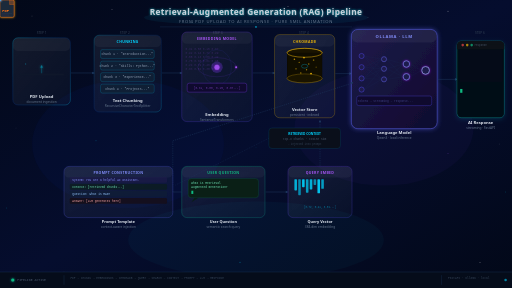
t = 0.00 s
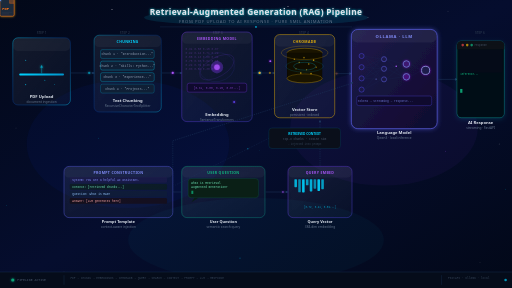
t = 1.67 s
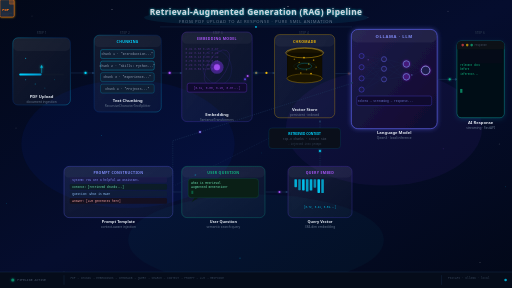
t = 3.33 s
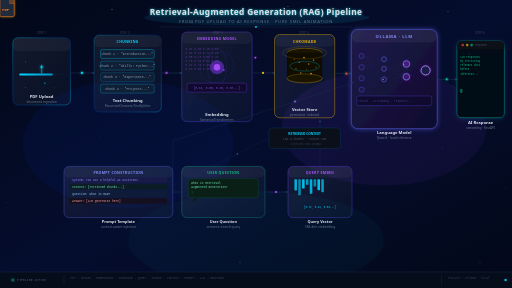
t = 5.00 s
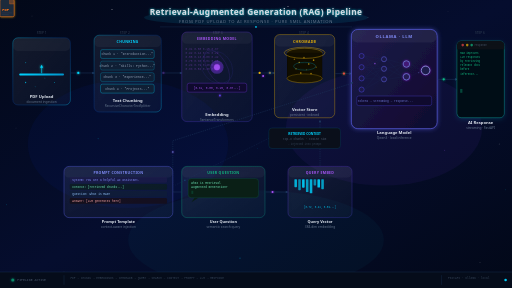
t = 6.67 s
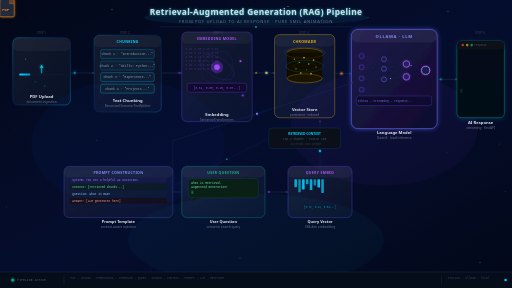
t = 8.33 s

The animated SVG that drew these frames (rendered in a browser with its animation timeline set to each time). Animation: 135 SMIL elements (animate=118,animateMotion=14,animateTransform=3); frames cover the first 8.33 s, repeats indefinitely.

<svg xmlns="http://www.w3.org/2000/svg" viewBox="0 0 1600 900" width="1600" height="900">
<defs>

  <!-- Background gradient -->
  <linearGradient id="bgGrad" x1="0%" y1="0%" x2="100%" y2="100%">
    <stop offset="0%" stop-color="#020818"/>
    <stop offset="50%" stop-color="#050d2e"/>
    <stop offset="100%" stop-color="#020818"/>
  </linearGradient>

  <!-- Card glass gradient -->
  <linearGradient id="glassGrad" x1="0%" y1="0%" x2="100%" y2="100%">
    <stop offset="0%" stop-color="#ffffff" stop-opacity="0.06"/>
    <stop offset="100%" stop-color="#ffffff" stop-opacity="0.02"/>
  </linearGradient>

  <!-- Teal glow gradient -->
  <linearGradient id="tealGrad" x1="0%" y1="0%" x2="100%" y2="0%">
    <stop offset="0%" stop-color="#00d4ff"/>
    <stop offset="100%" stop-color="#0094cc"/>
  </linearGradient>

  <!-- Purple gradient -->
  <linearGradient id="purpleGrad" x1="0%" y1="0%" x2="100%" y2="100%">
    <stop offset="0%" stop-color="#7c3aed"/>
    <stop offset="100%" stop-color="#4f46e5"/>
  </linearGradient>

  <!-- Green gradient -->
  <linearGradient id="greenGrad" x1="0%" y1="0%" x2="100%" y2="0%">
    <stop offset="0%" stop-color="#10b981"/>
    <stop offset="100%" stop-color="#059669"/>
  </linearGradient>

  <!-- Orange gradient -->
  <linearGradient id="orangeGrad" x1="0%" y1="0%" x2="100%" y2="100%">
    <stop offset="0%" stop-color="#f97316"/>
    <stop offset="100%" stop-color="#ea580c"/>
  </linearGradient>

  <!-- Arrow flow gradient -->
  <linearGradient id="arrowGrad" x1="0%" y1="0%" x2="100%" y2="0%">
    <stop offset="0%" stop-color="#00d4ff" stop-opacity="0"/>
    <stop offset="50%" stop-color="#00d4ff"/>
    <stop offset="100%" stop-color="#00d4ff" stop-opacity="0"/>
  </linearGradient>

  <!-- LLM gradient -->
  <linearGradient id="llmGrad" x1="0%" y1="0%" x2="100%" y2="100%">
    <stop offset="0%" stop-color="#1e1b4b"/>
    <stop offset="100%" stop-color="#0f0a2e"/>
  </linearGradient>

  <!-- Card border gradient -->
  <linearGradient id="borderTeal" x1="0%" y1="0%" x2="100%" y2="100%">
    <stop offset="0%" stop-color="#00d4ff" stop-opacity="0.8"/>
    <stop offset="50%" stop-color="#0066ff" stop-opacity="0.4"/>
    <stop offset="100%" stop-color="#00d4ff" stop-opacity="0.8"/>
  </linearGradient>

  <linearGradient id="borderPurple" x1="0%" y1="0%" x2="100%" y2="100%">
    <stop offset="0%" stop-color="#7c3aed" stop-opacity="0.8"/>
    <stop offset="100%" stop-color="#4f46e5" stop-opacity="0.8"/>
  </linearGradient>

  <linearGradient id="borderGreen" x1="0%" y1="0%" x2="100%" y2="100%">
    <stop offset="0%" stop-color="#10b981" stop-opacity="0.8"/>
    <stop offset="100%" stop-color="#0d9488" stop-opacity="0.8"/>
  </linearGradient>

  <!-- Glow filters -->
  <filter id="glowTeal" x="-50%" y="-50%" width="200%" height="200%">
    <feGaussianBlur in="SourceGraphic" stdDeviation="4" result="blur"/>
    <feColorMatrix in="blur" type="matrix" values="0 0 0 0 0  0 0.8 0.9 0 1  0.8 1 1 0 1  0 0 0 0.8 0" result="colored"/>
    <feMerge><feMergeNode in="colored"/><feMergeNode in="SourceGraphic"/></feMerge>
  </filter>

  <filter id="glowPurple" x="-50%" y="-50%" width="200%" height="200%">
    <feGaussianBlur in="SourceGraphic" stdDeviation="4" result="blur"/>
    <feColorMatrix in="blur" type="matrix" values="0.3 0 0 0 0.3  0 0 0 0 0  0.5 0 0 0 0.8  0 0 0 0.8 0" result="colored"/>
    <feMerge><feMergeNode in="colored"/><feMergeNode in="SourceGraphic"/></feMerge>
  </filter>

  <filter id="glowOrange" x="-50%" y="-50%" width="200%" height="200%">
    <feGaussianBlur in="SourceGraphic" stdDeviation="4" result="blur"/>
    <feColorMatrix in="blur" type="matrix" values="1 0 0 0 1  0.3 0 0 0 0.3  0 0 0 0 0  0 0 0 0.8 0" result="colored"/>
    <feMerge><feMergeNode in="colored"/><feMergeNode in="SourceGraphic"/></feMerge>
  </filter>

  <filter id="glowGreen" x="-50%" y="-50%" width="200%" height="200%">
    <feGaussianBlur in="SourceGraphic" stdDeviation="4" result="blur"/>
    <feColorMatrix in="blur" type="matrix" values="0 0 0 0 0  0.5 0 0 0 0.7  0.3 0 0 0 0.4  0 0 0 0.8 0" result="colored"/>
    <feMerge><feMergeNode in="colored"/><feMergeNode in="SourceGraphic"/></feMerge>
  </filter>

  <filter id="softBlur" x="-20%" y="-20%" width="140%" height="140%">
    <feGaussianBlur in="SourceGraphic" stdDeviation="2"/>
  </filter>

  <filter id="bigGlow" x="-100%" y="-100%" width="300%" height="300%">
    <feGaussianBlur in="SourceGraphic" stdDeviation="12" result="blur"/>
    <feMerge><feMergeNode in="blur"/><feMergeNode in="SourceGraphic"/></feMerge>
  </filter>

  <filter id="cardShadow" x="-10%" y="-10%" width="120%" height="120%">
    <feDropShadow dx="0" dy="4" stdDeviation="8" flood-color="#00d4ff" flood-opacity="0.15"/>
  </filter>

  <filter id="llmGlow" x="-30%" y="-30%" width="160%" height="160%">
    <feGaussianBlur in="SourceGraphic" stdDeviation="8" result="blur"/>
    <feColorMatrix in="blur" type="matrix" values="0.2 0 0 0 0.1  0 0 0.4 0 0.1  0.5 0 1 0 0.8  0 0 0 0.6 0" result="colored"/>
    <feMerge><feMergeNode in="colored"/><feMergeNode in="SourceGraphic"/></feMerge>
  </filter>

  <!-- Clip paths -->
  <clipPath id="cardClip1"><rect x="40" y="150" width="180" height="200" rx="16"/></clipPath>
  <clipPath id="cardClip2"><rect x="295" y="120" width="200" height="270" rx="16"/></clipPath>
  <clipPath id="cardClip3"><rect x="570" y="100" width="220" height="310" rx="16"/></clipPath>
  <clipPath id="dbClip"><rect x="860" y="110" width="180" height="290" rx="16"/></clipPath>
  <clipPath id="llmClip"><rect x="1100" y="90" width="260" height="340" rx="20"/></clipPath>
  <clipPath id="respClip"><rect x="1430" y="140" width="140" height="220" rx="16"/></clipPath>

  <!-- Particle paths for flow arrows -->
  <path id="flow1" d="M220 240 Q258 240 295 240" fill="none"/>
  <path id="flow2" d="M495 240 Q533 240 570 210" fill="none"/>
  <path id="flow3" d="M790 210 Q825 210 860 210" fill="none"/>
  <path id="flow4" d="M1040 220 Q1070 220 1100 230" fill="none"/>
  <path id="flow5" d="M1360 260 Q1395 260 1430 260" fill="none"/>
  <path id="flowQ" d="M870 700 Q870 640 800 600 Q740 560 710 520" fill="none"/>
  <path id="flowDB" d="M710 400 Q800 390 860 350" fill="none"/>

</defs>

<!-- ═══════════════════════════════════════════════════ -->
<!-- BACKGROUND -->
<!-- ═══════════════════════════════════════════════════ -->
<g id="background">
  <rect width="1600" height="900" fill="url(#bgGrad)"/>

  <!-- Ambient glow blobs -->
  <ellipse cx="400" cy="450" rx="300" ry="200" fill="#0044ff" fill-opacity="0.04">
    <animate attributeName="rx" values="300;340;300" dur="8s" repeatCount="indefinite"/>
    <animate attributeName="fill-opacity" values="0.04;0.07;0.04" dur="8s" repeatCount="indefinite"/>
  </ellipse>
  <ellipse cx="1200" cy="400" rx="280" ry="180" fill="#7c3aed" fill-opacity="0.04">
    <animate attributeName="rx" values="280;320;280" dur="10s" repeatCount="indefinite"/>
    <animate attributeName="fill-opacity" values="0.04;0.08;0.04" dur="10s" repeatCount="indefinite"/>
  </ellipse>
  <ellipse cx="800" cy="750" rx="400" ry="120" fill="#00d4ff" fill-opacity="0.03">
    <animate attributeName="ry" values="120;160;120" dur="12s" repeatCount="indefinite"/>
  </ellipse>

  <!-- Stars -->
  <g fill="#ffffff">
    <circle cx="100" cy="50"  r="1" fill-opacity="0.6"><animate attributeName="fill-opacity" values="0.6;0.1;0.6" dur="3s" repeatCount="indefinite"/></circle>
    <circle cx="350" cy="30"  r="1.5" fill-opacity="0.4"><animate attributeName="fill-opacity" values="0.4;0.9;0.4" dur="4s" repeatCount="indefinite"/></circle>
    <circle cx="600" cy="70"  r="1" fill-opacity="0.7"><animate attributeName="fill-opacity" values="0.7;0.2;0.7" dur="2.5s" repeatCount="indefinite"/></circle>
    <circle cx="900" cy="20"  r="1.5" fill-opacity="0.5"><animate attributeName="fill-opacity" values="0.5;1;0.5" dur="5s" repeatCount="indefinite"/></circle>
    <circle cx="1150" cy="55" r="1" fill-opacity="0.4"><animate attributeName="fill-opacity" values="0.4;0.8;0.4" dur="3.5s" repeatCount="indefinite"/></circle>
    <circle cx="1400" cy="35" r="1.5" fill-opacity="0.6"><animate attributeName="fill-opacity" values="0.6;0.1;0.6" dur="4.5s" repeatCount="indefinite"/></circle>
    <circle cx="200" cy="850" r="1" fill-opacity="0.3"><animate attributeName="fill-opacity" values="0.3;0.7;0.3" dur="6s" repeatCount="indefinite"/></circle>
    <circle cx="1500" cy="820" r="1.5" fill-opacity="0.5"><animate attributeName="fill-opacity" values="0.5;0.1;0.5" dur="4s" repeatCount="indefinite"/></circle>
    <circle cx="750" cy="880" r="1" fill-opacity="0.4"><animate attributeName="fill-opacity" values="0.4;0.8;0.4" dur="3s" repeatCount="indefinite"/></circle>
    <circle cx="50"  cy="400" r="1" fill-opacity="0.3"><animate attributeName="fill-opacity" values="0.3;0.6;0.3" dur="7s" repeatCount="indefinite"/></circle>
    <circle cx="1560" cy="450" r="1" fill-opacity="0.4"><animate attributeName="fill-opacity" values="0.4;0.8;0.4" dur="5s" repeatCount="indefinite"/></circle>
    <circle cx="480" cy="860" r="1" fill-opacity="0.5"><animate attributeName="fill-opacity" values="0.5;0.1;0.5" dur="4s" repeatCount="indefinite"/></circle>
  </g>

  <!-- Floating background particles -->
  <g fill="#00d4ff" fill-opacity="0.3">
    <circle cx="80" cy="200" r="2">
      <animate attributeName="cy" values="200;180;200" dur="6s" repeatCount="indefinite"/>
      <animate attributeName="fill-opacity" values="0.3;0.6;0.3" dur="6s" repeatCount="indefinite"/>
    </circle>
    <circle cx="1520" cy="300" r="2">
      <animate attributeName="cy" values="300;280;300" dur="7s" repeatCount="indefinite"/>
      <animate attributeName="fill-opacity" values="0.2;0.5;0.2" dur="7s" repeatCount="indefinite"/>
    </circle>
    <circle cx="750" cy="820" r="2">
      <animate attributeName="cy" values="820;800;820" dur="5s" repeatCount="indefinite"/>
    </circle>
    <circle cx="1580" cy="600" r="1.5">
      <animate attributeName="cy" values="600;580;600" dur="8s" repeatCount="indefinite"/>
    </circle>
    <circle cx="20"  cy="650" r="1.5">
      <animate attributeName="cy" values="650;630;650" dur="9s" repeatCount="indefinite"/>
    </circle>
  </g>
</g>

<!-- ═══════════════════════════════════════════════════ -->
<!-- TITLE -->
<!-- ═══════════════════════════════════════════════════ -->
<g id="title">
  <!-- Glow behind title -->
  <ellipse cx="800" cy="55" rx="350" ry="25" fill="#00d4ff" fill-opacity="0.06" filter="url(#softBlur)">
    <animate attributeName="fill-opacity" values="0.06;0.12;0.06" dur="4s" repeatCount="indefinite"/>
  </ellipse>

  <text x="800" y="48" text-anchor="middle"
        font-family="'Segoe UI',system-ui,sans-serif" font-size="26" font-weight="700"
        fill="#e2e8f0" letter-spacing="1" filter="url(#glowTeal)">
    Retrieval-Augmented Generation (RAG) Pipeline
    <animate attributeName="fill-opacity" values="0.85;1;0.85" dur="3s" repeatCount="indefinite"/>
  </text>
  <text x="800" y="72" text-anchor="middle"
        font-family="'Segoe UI',system-ui,sans-serif" font-size="13"
        fill="#64748b" letter-spacing="2">
    FROM PDF UPLOAD TO AI RESPONSE · PURE SMIL ANIMATION
  </text>

  <!-- Divider line -->
  <line x1="500" y1="84" x2="1100" y2="84" stroke="#1e3a5f" stroke-width="1"/>
  <circle cx="800" cy="84" r="3" fill="#00d4ff" fill-opacity="0.6">
    <animate attributeName="fill-opacity" values="0.6;1;0.6" dur="2s" repeatCount="indefinite"/>
  </circle>
</g>

<!-- ═══════════════════════════════════════════════════ -->
<!-- STEP LABELS (top row) -->
<!-- ═══════════════════════════════════════════════════ -->
<g id="step-labels" font-family="'Segoe UI',system-ui,sans-serif" font-size="10" fill="#334155" text-anchor="middle">
  <text x="130"  y="107">STEP 1</text>
  <text x="390"  y="107">STEP 2</text>
  <text x="680"  y="107">STEP 3</text>
  <text x="950"  y="107">STEP 4</text>
  <text x="1230" y="107">STEP 5</text>
  <text x="1500" y="107">STEP 6</text>
</g>

<!-- ═══════════════════════════════════════════════════ -->
<!-- STEP 1 — PDF UPLOAD -->
<!-- ═══════════════════════════════════════════════════ -->
<g id="pdf-upload">
  <!-- Card glass -->
  <rect x="40" y="118" width="180" height="210" rx="16" fill="url(#glassGrad)" filter="url(#cardShadow)"/>
  <rect x="40" y="118" width="180" height="210" rx="16" fill="none" stroke="url(#borderTeal)" stroke-width="1.5" stroke-opacity="0.6">
    <animate attributeName="stroke-opacity" values="0.6;1;0.6" dur="3s" repeatCount="indefinite"/>
  </rect>

  <!-- Card inner highlight -->
  <rect x="41" y="119" width="178" height="40" rx="14" fill="#ffffff" fill-opacity="0.04"/>

  <!-- PDF icon -->
  <g transform="translate(90,145)" filter="url(#glowOrange)">
    <!-- Paper -->
    <rect x="0" y="0" width="44" height="54" rx="4" fill="#1e293b" stroke="#f97316" stroke-width="1.5"/>
    <rect x="30" y="0" width="14" height="14" rx="0" fill="#f97316" fill-opacity="0.3"/>
    <line x1="30" y1="0" x2="30" y2="14" stroke="#f97316" stroke-width="1"/>
    <line x1="30" y1="14" x2="44" y2="14" stroke="#f97316" stroke-width="1"/>
    <!-- PDF text -->
    <text x="7" y="36" font-family="monospace" font-size="12" font-weight="700" fill="#f97316">PDF</text>
    <line x1="6" y1="42" x2="38" y2="42" stroke="#334155" stroke-width="1"/>
    <line x1="6" y1="47" x2="28" y2="47" stroke="#334155" stroke-width="1"/>
    <!-- Float animation -->
    <animateTransform attributeName="transform" type="translate" values="0,0; 0,-4; 0,0" dur="3s" repeatCount="indefinite"/>
  </g>

  <!-- Upload arrow -->
  <g transform="translate(130,210)" filter="url(#glowTeal)">
    <line x1="0" y1="20" x2="0" y2="-4" stroke="#00d4ff" stroke-width="2">
      <animate attributeName="stroke-opacity" values="0.3;1;0.3" dur="1.5s" repeatCount="indefinite"/>
    </line>
    <polygon points="-5,2 5,2 0,-8" fill="#00d4ff">
      <animate attributeName="fill-opacity" values="0.3;1;0.3" dur="1.5s" repeatCount="indefinite"/>
    </polygon>
  </g>

  <!-- Progress bar -->
  <rect x="60" y="230" width="140" height="6" rx="3" fill="#0f172a"/>
  <rect x="60" y="230" width="0" height="6" rx="3" fill="url(#tealGrad)">
    <animate attributeName="width" values="0;140;140;0" dur="4s" repeatCount="indefinite"/>
  </rect>

  <!-- Upload particles -->
  <circle cx="80"  cy="260" r="2" fill="#00d4ff" fill-opacity="0">
    <animate attributeName="cy" values="280;240" dur="1.2s" repeatCount="indefinite" begin="0s"/>
    <animate attributeName="fill-opacity" values="0;0.8;0" dur="1.2s" repeatCount="indefinite" begin="0s"/>
  </circle>
  <circle cx="110" cy="260" r="1.5" fill="#00d4ff" fill-opacity="0">
    <animate attributeName="cy" values="280;240" dur="1.2s" repeatCount="indefinite" begin="0.4s"/>
    <animate attributeName="fill-opacity" values="0;0.8;0" dur="1.2s" repeatCount="indefinite" begin="0.4s"/>
  </circle>
  <circle cx="140" cy="260" r="2" fill="#00d4ff" fill-opacity="0">
    <animate attributeName="cy" values="280;240" dur="1.2s" repeatCount="indefinite" begin="0.8s"/>
    <animate attributeName="fill-opacity" values="0;0.8;0" dur="1.2s" repeatCount="indefinite" begin="0.8s"/>
  </circle>
  <circle cx="170" cy="260" r="1.5" fill="#00d4ff" fill-opacity="0">
    <animate attributeName="cy" values="280;240" dur="1.2s" repeatCount="indefinite" begin="1.2s"/>
    <animate attributeName="fill-opacity" values="0;0.8;0" dur="1.2s" repeatCount="indefinite" begin="1.2s"/>
  </circle>

  <!-- Label -->
  <text x="130" y="307" text-anchor="middle" font-family="'Segoe UI',system-ui,sans-serif"
        font-size="13" font-weight="600" fill="#e2e8f0">PDF Upload</text>
  <text x="130" y="322" text-anchor="middle" font-family="'Segoe UI',system-ui,sans-serif"
        font-size="10" fill="#64748b">document ingestion</text>
</g>

<!-- ═══════════════════════════════════════════════════ -->
<!-- FLOW ARROW 1: PDF → CHUNKS -->
<!-- ═══════════════════════════════════════════════════ -->
<g id="arrow1">
  <line x1="222" y1="228" x2="290" y2="228" stroke="#1e3a5f" stroke-width="1.5"/>
  <polygon points="288,224 296,228 288,232" fill="#1e3a5f"/>
  <!-- Travelling particle -->
  <circle r="3.5" fill="#00d4ff" filter="url(#glowTeal)">
    <animateMotion path="M222,228 L290,228" dur="2s" repeatCount="indefinite"/>
    <animate attributeName="fill-opacity" values="0;1;1;0" dur="2s" repeatCount="indefinite"/>
  </circle>
</g>

<!-- ═══════════════════════════════════════════════════ -->
<!-- STEP 2 — CHUNKING -->
<!-- ═══════════════════════════════════════════════════ -->
<g id="chunking">
  <!-- Card -->
  <rect x="294" y="110" width="210" height="240" rx="16" fill="url(#glassGrad)" filter="url(#cardShadow)"/>
  <rect x="294" y="110" width="210" height="240" rx="16" fill="none" stroke="url(#borderTeal)" stroke-width="1.5" stroke-opacity="0.5">
    <animate attributeName="stroke-opacity" values="0.5;0.9;0.5" dur="4s" repeatCount="indefinite"/>
  </rect>
  <rect x="295" y="111" width="208" height="36" rx="14" fill="#ffffff" fill-opacity="0.04"/>

  <text x="399" y="135" text-anchor="middle" font-family="'Segoe UI',system-ui,sans-serif"
        font-size="11" font-weight="700" fill="#00d4ff" letter-spacing="1">CHUNKING</text>

  <!-- Chunk pills -->
  <g transform="translate(314,155)">
    <!-- Chunk 1 -->
    <rect x="0" y="0" width="168" height="28" rx="6" fill="#0f1f35" stroke="#00d4ff" stroke-width="1" stroke-opacity="0.5">
      <animate attributeName="stroke-opacity" values="0.5;1;0.5" dur="2s" repeatCount="indefinite" begin="0s"/>
    </rect>
    <text x="84" y="18" text-anchor="middle" font-family="monospace" font-size="10" fill="#94a3b8">Chunk 1 · "Introduction..."</text>

    <!-- Chunk 2 -->
    <rect x="0" y="36" width="168" height="28" rx="6" fill="#0f1f35" stroke="#00d4ff" stroke-width="1" stroke-opacity="0.5">
      <animate attributeName="stroke-opacity" values="0.5;1;0.5" dur="2s" repeatCount="indefinite" begin="0.5s"/>
    </rect>
    <text x="84" y="54" text-anchor="middle" font-family="monospace" font-size="10" fill="#94a3b8">Chunk 2 · "Skills: Python..."</text>

    <!-- Chunk 3 -->
    <rect x="0" y="72" width="168" height="28" rx="6" fill="#0f1f35" stroke="#00d4ff" stroke-width="1" stroke-opacity="0.5">
      <animate attributeName="stroke-opacity" values="0.5;1;0.5" dur="2s" repeatCount="indefinite" begin="1s"/>
    </rect>
    <text x="84" y="90" text-anchor="middle" font-family="monospace" font-size="10" fill="#94a3b8">Chunk 3 · "Experience..."</text>

    <!-- Chunk 4 -->
    <rect x="0" y="108" width="168" height="28" rx="6" fill="#0f1f35" stroke="#00d4ff" stroke-width="1" stroke-opacity="0.5">
      <animate attributeName="stroke-opacity" values="0.5;1;0.5" dur="2s" repeatCount="indefinite" begin="1.5s"/>
    </rect>
    <text x="84" y="126" text-anchor="middle" font-family="monospace" font-size="10" fill="#94a3b8">Chunk 4 · "Projects..."</text>
  </g>

  <!-- Splitter label -->
  <text x="399" y="320" text-anchor="middle" font-family="'Segoe UI',system-ui,sans-serif"
        font-size="13" font-weight="600" fill="#e2e8f0">Text Chunking</text>
  <text x="399" y="335" text-anchor="middle" font-family="'Segoe UI',system-ui,sans-serif"
        font-size="10" fill="#64748b">RecursiveCharacterTextSplitter</text>
</g>

<!-- ═══════════════════════════════════════════════════ -->
<!-- FLOW ARROW 2: CHUNKS → EMBEDDING -->
<!-- ═══════════════════════════════════════════════════ -->
<g id="arrow2">
  <line x1="506" y1="228" x2="564" y2="228" stroke="#1e3a5f" stroke-width="1.5"/>
  <polygon points="562,224 570,228 562,232" fill="#1e3a5f"/>
  <circle r="3.5" fill="#a855f7" filter="url(#glowPurple)">
    <animateMotion path="M506,228 L564,228" dur="2s" repeatCount="indefinite" begin="0.5s"/>
    <animate attributeName="fill-opacity" values="0;1;1;0" dur="2s" repeatCount="indefinite" begin="0.5s"/>
  </circle>
</g>

<!-- ═══════════════════════════════════════════════════ -->
<!-- STEP 3 — EMBEDDING -->
<!-- ═══════════════════════════════════════════════════ -->
<g id="embedding">
  <!-- Card -->
  <rect x="568" y="100" width="220" height="280" rx="16" fill="url(#glassGrad)" filter="url(#cardShadow)"/>
  <rect x="568" y="100" width="220" height="280" rx="16" fill="none" stroke="url(#borderPurple)" stroke-width="1.5" stroke-opacity="0.6">
    <animate attributeName="stroke-opacity" values="0.6;1;0.6" dur="3.5s" repeatCount="indefinite"/>
  </rect>
  <rect x="569" y="101" width="218" height="36" rx="14" fill="#ffffff" fill-opacity="0.04"/>

  <text x="678" y="125" text-anchor="middle" font-family="'Segoe UI',system-ui,sans-serif"
        font-size="11" font-weight="700" fill="#a855f7" letter-spacing="1">EMBEDDING MODEL</text>

  <!-- Matrix effect background -->
  <g font-family="monospace" font-size="9" fill="#a855f7" fill-opacity="0.25">
    <text x="580" y="155">0.31 0.88 0.15 0.67</text>
    <text x="580" y="168">0.92 0.44 0.71 0.29</text>
    <text x="580" y="181">0.55 0.13 0.86 0.42</text>
    <text x="580" y="194">0.78 0.36 0.61 0.95</text>
    <text x="580" y="207">0.24 0.79 0.48 0.17</text>
    <text x="580" y="220">0.63 0.52 0.38 0.84</text>
    <animate attributeName="fill-opacity" values="0.25;0.5;0.25" dur="2s" repeatCount="indefinite"/>
  </g>

  <!-- Neural orbit rings -->
  <ellipse cx="678" cy="210" rx="60" ry="30" fill="none" stroke="#7c3aed" stroke-width="1" stroke-opacity="0.4">
    <animateTransform attributeName="transform" type="rotate" values="0,678,210;360,678,210" dur="4s" repeatCount="indefinite"/>
  </ellipse>
  <ellipse cx="678" cy="210" rx="45" ry="55" fill="none" stroke="#4f46e5" stroke-width="1" stroke-opacity="0.3">
    <animateTransform attributeName="transform" type="rotate" values="0,678,210;-360,678,210" dur="6s" repeatCount="indefinite"/>
  </ellipse>

  <!-- Center glow -->
  <circle cx="678" cy="210" r="18" fill="#7c3aed" fill-opacity="0.3">
    <animate attributeName="r" values="18;22;18" dur="2s" repeatCount="indefinite"/>
    <animate attributeName="fill-opacity" values="0.3;0.5;0.3" dur="2s" repeatCount="indefinite"/>
  </circle>
  <circle cx="678" cy="210" r="8" fill="#a855f7" fill-opacity="0.8" filter="url(#glowPurple)">
    <animate attributeName="r" values="8;10;8" dur="2s" repeatCount="indefinite"/>
  </circle>

  <!-- Orbiting particles -->
  <circle r="3" fill="#a855f7" filter="url(#glowPurple)">
    <animateMotion path="M678,210 m60,0 a60,30 0 1,1 0,0.01" dur="4s" repeatCount="indefinite"/>
  </circle>
  <circle r="3" fill="#4f46e5" filter="url(#glowPurple)">
    <animateMotion path="M678,210 m0,55 a45,55 0 1,0 0,-0.01" dur="6s" repeatCount="indefinite"/>
  </circle>

  <!-- Vector output -->
  <rect x="585" y="260" width="186" height="28" rx="6" fill="#0f0a2e" stroke="#7c3aed" stroke-width="1"/>
  <text x="678" y="278" text-anchor="middle" font-family="monospace" font-size="9" fill="#a855f7">
    [0.31, 0.88, 0.15, 0.67...]
    <animate attributeName="fill-opacity" values="0.6;1;0.6" dur="1.5s" repeatCount="indefinite"/>
  </text>

  <text x="678" y="362" text-anchor="middle" font-family="'Segoe UI',system-ui,sans-serif"
        font-size="13" font-weight="600" fill="#e2e8f0">Embedding</text>
  <text x="678" y="377" text-anchor="middle" font-family="'Segoe UI',system-ui,sans-serif"
        font-size="10" fill="#64748b">SentenceTransformers</text>
</g>

<!-- ═══════════════════════════════════════════════════ -->
<!-- FLOW ARROW 3: EMBEDDING → VECTOR DB -->
<!-- ═══════════════════════════════════════════════════ -->
<g id="arrow3">
  <line x1="790" y1="228" x2="854" y2="228" stroke="#1e3a5f" stroke-width="1.5"/>
  <polygon points="852,224 860,228 852,232" fill="#1e3a5f"/>
  <circle r="3.5" fill="#eab308" filter="url(#glowTeal)">
    <animateMotion path="M790,228 L854,228" dur="2s" repeatCount="indefinite" begin="1s"/>
    <animate attributeName="fill-opacity" values="0;1;1;0" dur="2s" repeatCount="indefinite" begin="1s"/>
  </circle>
  <circle r="3.5" fill="#eab308">
    <animateMotion path="M790,228 L854,228" dur="2s" repeatCount="indefinite" begin="0s"/>
    <animate attributeName="fill-opacity" values="0;1;1;0" dur="2s" repeatCount="indefinite" begin="0s"/>
  </circle>
</g>

<!-- ═══════════════════════════════════════════════════ -->
<!-- STEP 4 — VECTOR DATABASE (ChromaDB) -->
<!-- ═══════════════════════════════════════════════════ -->
<g id="vector-db">
  <!-- Card -->
  <rect x="858" y="108" width="188" height="260" rx="16" fill="url(#glassGrad)" filter="url(#cardShadow)"/>
  <rect x="858" y="108" width="188" height="260" rx="16" fill="none" stroke="#eab308" stroke-opacity="0.5" stroke-width="1.5">
    <animate attributeName="stroke-opacity" values="0.5;1;0.5" dur="3s" repeatCount="indefinite"/>
  </rect>
  <rect x="859" y="109" width="186" height="36" rx="14" fill="#ffffff" fill-opacity="0.04"/>
  <text x="952" y="133" text-anchor="middle" font-family="'Segoe UI',system-ui,sans-serif"
        font-size="11" font-weight="700" fill="#eab308" letter-spacing="1">CHROMADB</text>

  <!-- DB cylinder top -->
  <ellipse cx="952" cy="165" rx="55" ry="14" fill="#1a1400" stroke="#eab308" stroke-width="1.5" stroke-opacity="0.7"/>
  <rect x="897" y="165" width="110" height="80" fill="#0d0a00"/>
  <ellipse cx="952" cy="245" rx="55" ry="14" fill="#1a1400" stroke="#eab308" stroke-width="1.5" stroke-opacity="0.7"/>
  <rect x="898" y="166" width="108" height="78" fill="#1a1400" fill-opacity="0.3"/>

  <!-- Stored vector dots inside DB -->
  <g fill="#eab308">
    <circle cx="920" cy="185" r="2.5" fill-opacity="0.8"><animate attributeName="fill-opacity" values="0.8;0.3;0.8" dur="2s" repeatCount="indefinite" begin="0s"/></circle>
    <circle cx="935" cy="195" r="2" fill-opacity="0.6"><animate attributeName="fill-opacity" values="0.6;1;0.6" dur="1.5s" repeatCount="indefinite" begin="0.3s"/></circle>
    <circle cx="950" cy="180" r="3" fill-opacity="0.9"><animate attributeName="fill-opacity" values="0.9;0.4;0.9" dur="2.5s" repeatCount="indefinite" begin="0.6s"/></circle>
    <circle cx="965" cy="200" r="2" fill-opacity="0.7"><animate attributeName="fill-opacity" values="0.7;1;0.7" dur="1.8s" repeatCount="indefinite" begin="0.2s"/></circle>
    <circle cx="980" cy="188" r="2.5" fill-opacity="0.5"><animate attributeName="fill-opacity" values="0.5;0.9;0.5" dur="2.2s" repeatCount="indefinite" begin="0.8s"/></circle>
    <circle cx="925" cy="215" r="2" fill-opacity="0.8"><animate attributeName="fill-opacity" values="0.8;0.3;0.8" dur="1.6s" repeatCount="indefinite" begin="0.4s"/></circle>
    <circle cx="940" cy="228" r="2.5" fill-opacity="0.6"><animate attributeName="fill-opacity" values="0.6;1;0.6" dur="2.1s" repeatCount="indefinite" begin="1s"/></circle>
    <circle cx="958" cy="218" r="2" fill-opacity="0.7"><animate attributeName="fill-opacity" values="0.7;0.2;0.7" dur="1.9s" repeatCount="indefinite" begin="0.1s"/></circle>
    <circle cx="972" cy="230" r="3" fill-opacity="0.9"><animate attributeName="fill-opacity" values="0.9;0.5;0.9" dur="2.4s" repeatCount="indefinite" begin="0.7s"/></circle>
    <circle cx="988" cy="210" r="2" fill-opacity="0.4"><animate attributeName="fill-opacity" values="0.4;0.8;0.4" dur="2s" repeatCount="indefinite" begin="0.9s"/></circle>
  </g>

  <!-- Pulse ring on DB -->
  <ellipse cx="952" cy="165" rx="55" ry="14" fill="none" stroke="#eab308" stroke-width="2" stroke-opacity="0">
    <animate attributeName="rx" values="55;75;55" dur="3s" repeatCount="indefinite"/>
    <animate attributeName="ry" values="14;22;14" dur="3s" repeatCount="indefinite"/>
    <animate attributeName="stroke-opacity" values="0.8;0" dur="3s" repeatCount="indefinite"/>
  </ellipse>

  <text x="952" y="348" text-anchor="middle" font-family="'Segoe UI',system-ui,sans-serif"
        font-size="13" font-weight="600" fill="#e2e8f0">Vector Store</text>
  <text x="952" y="363" text-anchor="middle" font-family="'Segoe UI',system-ui,sans-serif"
        font-size="10" fill="#64748b">persistent · indexed</text>
</g>

<!-- ═══════════════════════════════════════════════════ -->
<!-- FLOW ARROW 4: DB → LLM -->
<!-- ═══════════════════════════════════════════════════ -->
<g id="arrow4">
  <line x1="1048" y1="230" x2="1094" y2="230" stroke="#1e3a5f" stroke-width="1.5"/>
  <polygon points="1092,226 1100,230 1092,234" fill="#1e3a5f"/>
  <circle r="3.5" fill="#ef4444" filter="url(#glowOrange)">
    <animateMotion path="M1048,230 L1094,230" dur="2s" repeatCount="indefinite" begin="1.5s"/>
    <animate attributeName="fill-opacity" values="0;1;1;0" dur="2s" repeatCount="indefinite" begin="1.5s"/>
  </circle>
</g>

<!-- ═══════════════════════════════════════════════════ -->
<!-- STEP 5 — LLM -->
<!-- ═══════════════════════════════════════════════════ -->
<g id="llm">
  <!-- Card -->
  <rect x="1098" y="92" width="268" height="310" rx="20" fill="url(#llmGrad)" filter="url(#llmGlow)"/>
  <rect x="1098" y="92" width="268" height="310" rx="20" fill="none" stroke="#6366f1" stroke-width="2" stroke-opacity="0.6">
    <animate attributeName="stroke-opacity" values="0.6;1;0.6" dur="2.5s" repeatCount="indefinite"/>
  </rect>
  <rect x="1099" y="93" width="266" height="40" rx="18" fill="#ffffff" fill-opacity="0.05"/>

  <text x="1232" y="120" text-anchor="middle" font-family="'Segoe UI',system-ui,sans-serif"
        font-size="13" font-weight="700" fill="#818cf8" letter-spacing="2">OLLAMA · LLM</text>

  <!-- Neural network visual -->
  <!-- Layer 1 nodes -->
  <g fill="none" stroke="#4f46e5" stroke-width="1.5">
    <circle cx="1130" cy="175" r="8" fill="#1e1b4b"><animate attributeName="fill-opacity" values="1;0.5;1" dur="1.8s" repeatCount="indefinite" begin="0s"/></circle>
    <circle cx="1130" cy="210" r="8" fill="#1e1b4b"><animate attributeName="fill-opacity" values="1;0.5;1" dur="1.8s" repeatCount="indefinite" begin="0.3s"/></circle>
    <circle cx="1130" cy="245" r="8" fill="#1e1b4b"><animate attributeName="fill-opacity" values="1;0.5;1" dur="1.8s" repeatCount="indefinite" begin="0.6s"/></circle>
    <circle cx="1130" cy="280" r="8" fill="#1e1b4b"><animate attributeName="fill-opacity" values="1;0.5;1" dur="1.8s" repeatCount="indefinite" begin="0.9s"/></circle>
  </g>
  <!-- Layer 2 -->
  <g fill="none" stroke="#6366f1" stroke-width="1.5">
    <circle cx="1200" cy="185" r="8" fill="#1e1b4b"><animate attributeName="fill-opacity" values="1;0.4;1" dur="1.5s" repeatCount="indefinite" begin="0.2s"/></circle>
    <circle cx="1200" cy="215" r="8" fill="#1e1b4b"><animate attributeName="fill-opacity" values="1;0.4;1" dur="1.5s" repeatCount="indefinite" begin="0.5s"/></circle>
    <circle cx="1200" cy="248" r="8" fill="#1e1b4b"><animate attributeName="fill-opacity" values="1;0.4;1" dur="1.5s" repeatCount="indefinite" begin="0.8s"/></circle>
  </g>
  <!-- Layer 3 (output) -->
  <g fill="none" stroke="#818cf8" stroke-width="2">
    <circle cx="1270" cy="200" r="10" fill="#1e1b4b" filter="url(#glowPurple)"><animate attributeName="fill-opacity" values="1;0.5;1" dur="2s" repeatCount="indefinite" begin="0.1s"/></circle>
    <circle cx="1270" cy="240" r="10" fill="#1e1b4b" filter="url(#glowPurple)"><animate attributeName="fill-opacity" values="1;0.5;1" dur="2s" repeatCount="indefinite" begin="0.6s"/></circle>
  </g>
  <!-- Layer 4 (final) -->
  <circle cx="1330" cy="220" r="12" fill="#1e1b4b" stroke="#a5b4fc" stroke-width="2" filter="url(#glowPurple)">
    <animate attributeName="r" values="12;14;12" dur="2s" repeatCount="indefinite"/>
  </circle>

  <!-- Connections -->
  <g stroke="#1e3a5f" stroke-width="0.8" stroke-opacity="0.5">
    <line x1="1138" y1="175" x2="1192" y2="185"/>
    <line x1="1138" y1="175" x2="1192" y2="215"/>
    <line x1="1138" y1="175" x2="1192" y2="248"/>
    <line x1="1138" y1="210" x2="1192" y2="185"/>
    <line x1="1138" y1="210" x2="1192" y2="215"/>
    <line x1="1138" y1="210" x2="1192" y2="248"/>
    <line x1="1138" y1="245" x2="1192" y2="185"/>
    <line x1="1138" y1="245" x2="1192" y2="215"/>
    <line x1="1138" y1="245" x2="1192" y2="248"/>
    <line x1="1138" y1="280" x2="1192" y2="215"/>
    <line x1="1138" y1="280" x2="1192" y2="248"/>
    <line x1="1208" y1="185" x2="1260" y2="200"/>
    <line x1="1208" y1="185" x2="1260" y2="240"/>
    <line x1="1208" y1="215" x2="1260" y2="200"/>
    <line x1="1208" y1="215" x2="1260" y2="240"/>
    <line x1="1208" y1="248" x2="1260" y2="200"/>
    <line x1="1208" y1="248" x2="1260" y2="240"/>
    <line x1="1280" y1="200" x2="1318" y2="220"/>
    <line x1="1280" y1="240" x2="1318" y2="220"/>
  </g>

  <!-- Token stream visual -->
  <rect x="1115" y="300" width="234" height="30" rx="6" fill="#0f0a2e" stroke="#4f46e5" stroke-width="1"/>
  <text x="1118" y="319" font-family="monospace" font-size="9" fill="#818cf8">
    tokens → streaming → response...
    <animate attributeName="fill-opacity" values="0.4;1;0.4" dur="1s" repeatCount="indefinite"/>
  </text>

  <!-- Thinking particles -->
  <circle r="2.5" fill="#a855f7">
    <animateMotion path="M1130,175 L1200,215 L1270,200 L1330,220" dur="3s" repeatCount="indefinite" begin="0s"/>
    <animate attributeName="fill-opacity" values="0;1;1;0" dur="3s" repeatCount="indefinite"/>
  </circle>
  <circle r="2" fill="#818cf8">
    <animateMotion path="M1130,245 L1200,248 L1270,240 L1330,220" dur="3s" repeatCount="indefinite" begin="1s"/>
    <animate attributeName="fill-opacity" values="0;1;1;0" dur="3s" repeatCount="indefinite" begin="1s"/>
  </circle>

  <text x="1232" y="420" text-anchor="middle" font-family="'Segoe UI',system-ui,sans-serif"
        font-size="13" font-weight="600" fill="#e2e8f0">Language Model</text>
  <text x="1232" y="435" text-anchor="middle" font-family="'Segoe UI',system-ui,sans-serif"
        font-size="10" fill="#64748b">Qwen3 · local inference</text>
</g>

<!-- ═══════════════════════════════════════════════════ -->
<!-- FLOW ARROW 5: LLM → RESPONSE -->
<!-- ═══════════════════════════════════════════════════ -->
<g id="arrow5">
  <line x1="1368" y1="248" x2="1424" y2="248" stroke="#1e3a5f" stroke-width="1.5"/>
  <polygon points="1422,244 1430,248 1422,252" fill="#1e3a5f"/>
  <circle r="3.5" fill="#10b981" filter="url(#glowGreen)">
    <animateMotion path="M1368,248 L1424,248" dur="2s" repeatCount="indefinite" begin="2s"/>
    <animate attributeName="fill-opacity" values="0;1;1;0" dur="2s" repeatCount="indefinite" begin="2s"/>
  </circle>
</g>

<!-- ═══════════════════════════════════════════════════ -->
<!-- STEP 6 — STREAMING RESPONSE (terminal) -->
<!-- ═══════════════════════════════════════════════════ -->
<g id="response">
  <!-- Card -->
  <rect x="1428" y="128" width="148" height="240" rx="14" fill="#050b18" filter="url(#cardShadow)"/>
  <rect x="1428" y="128" width="148" height="240" rx="14" fill="none" stroke="url(#borderGreen)" stroke-width="1.5" stroke-opacity="0.7">
    <animate attributeName="stroke-opacity" values="0.7;1;0.7" dur="2s" repeatCount="indefinite"/>
  </rect>

  <!-- Terminal title bar -->
  <rect x="1428" y="128" width="148" height="26" rx="14" fill="#0d1117"/>
  <rect x="1428" y="140" width="148" height="14" fill="#0d1117"/>
  <circle cx="1446" cy="141" r="4" fill="#ef4444" fill-opacity="0.7"/>
  <circle cx="1460" cy="141" r="4" fill="#eab308" fill-opacity="0.7"/>
  <circle cx="1474" cy="141" r="4" fill="#10b981" fill-opacity="0.7"/>
  <text x="1502" y="145" text-anchor="middle" font-family="monospace" font-size="8" fill="#475569">response</text>

  <!-- Streaming text -->
  <g transform="translate(1438,168)">
    <text font-family="monospace" font-size="8" fill="#10b981">
      <tspan x="0" dy="0">RAG improves</tspan>
      <tspan x="0" dy="13">LLM responses</tspan>
      <tspan x="0" dy="13">by retrieving</tspan>
      <tspan x="0" dy="13">relevant docs</tspan>
      <tspan x="0" dy="13">before</tspan>
      <tspan x="0" dy="13">inference...</tspan>
    </text>
    <!-- Typing reveal effect -->
    <rect x="-2" y="-12" width="134" height="100" fill="#050b18">
      <animate attributeName="height" values="100;80;60;40;20;0;0;100" dur="8s" repeatCount="indefinite"/>
    </rect>
  </g>

  <!-- Cursor blink -->
  <rect x="1438" y="278" width="7" height="12" fill="#10b981">
    <animate attributeName="fill-opacity" values="1;0;1" dur="0.8s" repeatCount="indefinite"/>
  </rect>

  <text x="1502" y="388" text-anchor="middle" font-family="'Segoe UI',system-ui,sans-serif"
        font-size="13" font-weight="600" fill="#e2e8f0">AI Response</text>
  <text x="1502" y="403" text-anchor="middle" font-family="'Segoe UI',system-ui,sans-serif"
        font-size="10" fill="#64748b">streaming · FastAPI</text>
</g>

<!-- ═══════════════════════════════════════════════════ -->
<!-- BOTTOM ROW — USER QUERY FLOW -->
<!-- ═══════════════════════════════════════════════════ -->

<!-- USER QUESTION CARD -->
<g id="question">
  <rect x="568" y="520" width="260" height="160" rx="16" fill="url(#glassGrad)" filter="url(#cardShadow)"/>
  <rect x="568" y="520" width="260" height="160" rx="16" fill="none" stroke="url(#borderGreen)" stroke-width="1.5" stroke-opacity="0.7">
    <animate attributeName="stroke-opacity" values="0.7;1;0.7" dur="3s" repeatCount="indefinite"/>
  </rect>
  <rect x="569" y="521" width="258" height="34" rx="14" fill="#ffffff" fill-opacity="0.04"/>

  <text x="698" y="544" text-anchor="middle" font-family="'Segoe UI',system-ui,sans-serif"
        font-size="11" font-weight="700" fill="#10b981" letter-spacing="1">USER QUESTION</text>

  <!-- Chat bubble -->
  <rect x="588" y="558" width="220" height="60" rx="10" fill="#0a1f16" stroke="#10b981" stroke-opacity="0.4" stroke-width="1"/>
  <!-- Polygon for bubble tail -->
  <polygon points="608,618 598,632 620,618" fill="#0a1f16"/>

  <!-- Typing text -->
  <g font-family="monospace" font-size="9" fill="#6ee7b7">
    <text x="598" y="575">What is Retrieval</text>
    <text x="598" y="588">Augmented Generation?</text>
    <!-- Cursor -->
    <rect x="598" y="596" width="6" height="10" fill="#10b981">
      <animate attributeName="fill-opacity" values="1;0;1" dur="0.9s" repeatCount="indefinite"/>
    </rect>
  </g>

  <text x="698" y="698" text-anchor="middle" font-family="'Segoe UI',system-ui,sans-serif"
        font-size="12" font-weight="600" fill="#e2e8f0">User Question</text>
  <text x="698" y="713" text-anchor="middle" font-family="'Segoe UI',system-ui,sans-serif"
        font-size="10" fill="#64748b">semantic search query</text>
</g>

<!-- ARROW: Question → Query Embedding -->
<g id="arrowQ1">
  <line x1="830" y1="600" x2="895" y2="600" stroke="#1e3a5f" stroke-width="1.5"/>
  <polygon points="893,596 901,600 893,604" fill="#1e3a5f"/>
  <circle r="3" fill="#a855f7" filter="url(#glowPurple)">
    <animateMotion path="M830,600 L895,600" dur="2s" repeatCount="indefinite"/>
    <animate attributeName="fill-opacity" values="0;1;1;0" dur="2s" repeatCount="indefinite"/>
  </circle>
</g>

<!-- QUERY EMBEDDING CARD -->
<g id="query-embedding">
  <rect x="900" y="520" width="200" height="160" rx="16" fill="url(#glassGrad)" filter="url(#cardShadow)"/>
  <rect x="900" y="520" width="200" height="160" rx="16" fill="none" stroke="url(#borderPurple)" stroke-width="1.5" stroke-opacity="0.6">
    <animate attributeName="stroke-opacity" values="0.6;1;0.6" dur="3.5s" repeatCount="indefinite"/>
  </rect>
  <rect x="901" y="521" width="198" height="34" rx="14" fill="#ffffff" fill-opacity="0.04"/>

  <text x="1000" y="544" text-anchor="middle" font-family="'Segoe UI',system-ui,sans-serif"
        font-size="11" font-weight="700" fill="#a855f7" letter-spacing="1">QUERY EMBED</text>

  <!-- Cyan vector bars -->
  <g transform="translate(920,560)">
    <rect x="0"  y="0" width="8" height="35" rx="2" fill="#00d4ff" fill-opacity="0.8"><animate attributeName="height" values="35;20;35" dur="1s" repeatCount="indefinite" begin="0s"/></rect>
    <rect x="12" y="0" width="8" height="50" rx="2" fill="#00d4ff" fill-opacity="0.6"><animate attributeName="height" values="50;30;50" dur="1.2s" repeatCount="indefinite" begin="0.2s"/></rect>
    <rect x="24" y="0" width="8" height="25" rx="2" fill="#00d4ff" fill-opacity="0.9"><animate attributeName="height" values="25;45;25" dur="0.9s" repeatCount="indefinite" begin="0.4s"/></rect>
    <rect x="36" y="0" width="8" height="42" rx="2" fill="#00d4ff" fill-opacity="0.7"><animate attributeName="height" values="42;15;42" dur="1.1s" repeatCount="indefinite" begin="0.1s"/></rect>
    <rect x="48" y="0" width="8" height="32" rx="2" fill="#00d4ff" fill-opacity="0.8"><animate attributeName="height" values="32;50;32" dur="1.3s" repeatCount="indefinite" begin="0.6s"/></rect>
    <rect x="60" y="0" width="8" height="18" rx="2" fill="#00d4ff" fill-opacity="0.6"><animate attributeName="height" values="18;38;18" dur="0.8s" repeatCount="indefinite" begin="0.3s"/></rect>
    <rect x="72" y="0" width="8" height="44" rx="2" fill="#00d4ff" fill-opacity="0.9"><animate attributeName="height" values="44;22;44" dur="1.4s" repeatCount="indefinite" begin="0.5s"/></rect>
    <rect x="84" y="0" width="8" height="30" rx="2" fill="#00d4ff" fill-opacity="0.7"><animate attributeName="height" values="30;48;30" dur="1s" repeatCount="indefinite" begin="0.7s"/></rect>
  </g>

  <text x="1000" y="650" text-anchor="middle" font-family="monospace" font-size="8" fill="#00d4ff">
    [0.72, 0.41, 0.89...]
    <animate attributeName="fill-opacity" values="0.5;1;0.5" dur="2s" repeatCount="indefinite"/>
  </text>

  <text x="1000" y="698" text-anchor="middle" font-family="'Segoe UI',system-ui,sans-serif"
        font-size="12" font-weight="600" fill="#e2e8f0">Query Vector</text>
  <text x="1000" y="713" text-anchor="middle" font-family="'Segoe UI',system-ui,sans-serif"
        font-size="10" fill="#64748b">384-dim embedding</text>
</g>

<!-- Vertical arrow: Query Embed → DB (upward) -->
<g id="arrowQ2">
  <line x1="1000" y1="518" x2="1000" y2="380" stroke="#1e3a5f" stroke-width="1.5" stroke-dasharray="4,3"/>
  <polygon points="996,382 1000,374 1004,382" fill="#1e3a5f"/>
  <circle r="3" fill="#00d4ff" filter="url(#glowTeal)">
    <animateMotion path="M1000,518 L1000,380" dur="2.5s" repeatCount="indefinite"/>
    <animate attributeName="fill-opacity" values="0;1;1;0" dur="2.5s" repeatCount="indefinite"/>
  </circle>
  <!-- Label on arrow -->
  <text x="1014" y="450" font-family="'Segoe UI',system-ui,sans-serif" font-size="9" fill="#334155">similarity</text>
  <text x="1014" y="462" font-family="'Segoe UI',system-ui,sans-serif" font-size="9" fill="#334155">search</text>
</g>

<!-- Radar pulse on DB (similarity search) -->
<g id="similarity-search">
  <ellipse cx="952" cy="207" rx="10" ry="6" fill="none" stroke="#00d4ff" stroke-width="1" stroke-opacity="0">
    <animate attributeName="rx" values="10;65;10" dur="3s" repeatCount="indefinite"/>
    <animate attributeName="ry" values="6;20;6" dur="3s" repeatCount="indefinite"/>
    <animate attributeName="stroke-opacity" values="0.8;0" dur="3s" repeatCount="indefinite"/>
  </ellipse>
  <ellipse cx="952" cy="207" rx="10" ry="6" fill="none" stroke="#00d4ff" stroke-width="1" stroke-opacity="0">
    <animate attributeName="rx" values="10;65;10" dur="3s" repeatCount="indefinite" begin="1s"/>
    <animate attributeName="ry" values="6;20;6" dur="3s" repeatCount="indefinite" begin="1s"/>
    <animate attributeName="stroke-opacity" values="0.8;0" dur="3s" repeatCount="indefinite" begin="1s"/>
  </ellipse>
</g>

<!-- ═══════════════════════════════════════════════════ -->
<!-- PROMPT CONSTRUCTION CARD (center bottom) -->
<!-- ═══════════════════════════════════════════════════ -->
<g id="prompt">
  <rect x="200" y="520" width="340" height="160" rx="16" fill="url(#glassGrad)" filter="url(#cardShadow)"/>
  <rect x="200" y="520" width="340" height="160" rx="16" fill="none" stroke="#6366f1" stroke-opacity="0.5" stroke-width="1.5">
    <animate attributeName="stroke-opacity" values="0.5;0.9;0.5" dur="4s" repeatCount="indefinite"/>
  </rect>
  <rect x="201" y="521" width="338" height="34" rx="14" fill="#ffffff" fill-opacity="0.04"/>

  <text x="370" y="544" text-anchor="middle" font-family="'Segoe UI',system-ui,sans-serif"
        font-size="11" font-weight="700" fill="#818cf8" letter-spacing="1">PROMPT CONSTRUCTION</text>

  <!-- Prompt template -->
  <g font-family="monospace" font-size="9">
    <rect x="218" y="553" width="304" height="18" rx="4" fill="#1e1b4b" fill-opacity="0.6"/>
    <text x="226" y="565" fill="#818cf8">System: You are a helpful AI assistant.</text>

    <rect x="218" y="575" width="304" height="18" rx="4" fill="#0a1f16" fill-opacity="0.6"/>
    <text x="226" y="587" fill="#6ee7b7">Context: [retrieved chunks...]</text>

    <rect x="218" y="597" width="304" height="18" rx="4" fill="#0f1f35" fill-opacity="0.6"/>
    <text x="226" y="609" fill="#93c5fd">Question: What is RAG?</text>

    <rect x="218" y="619" width="304" height="18" rx="4" fill="#1a0a0a" fill-opacity="0.6"/>
    <text x="226" y="631" fill="#fca5a5">Answer: [LLM generates here]</text>
  </g>

  <text x="370" y="698" text-anchor="middle" font-family="'Segoe UI',system-ui,sans-serif"
        font-size="12" font-weight="600" fill="#e2e8f0">Prompt Template</text>
  <text x="370" y="713" text-anchor="middle" font-family="'Segoe UI',system-ui,sans-serif"
        font-size="10" fill="#64748b">context-aware injection</text>
</g>

<!-- Arrow: Prompt → LLM (bottom) -->
<g id="arrowPrompt">
  <line x1="540" y1="600" x2="568" y2="600" stroke="#1e3a5f" stroke-width="1.5"/>
  <!-- vertical to LLM -->
  <line x1="540" y1="600" x2="540" y2="440" stroke="#1e3a5f" stroke-width="1.5" stroke-dasharray="4,3"/>
  <line x1="540" y1="440" x2="1100" y2="260" stroke="#1e3a5f" stroke-width="1.5" stroke-dasharray="4,3"/>
  <polygon points="1096,258 1104,256 1100,264" fill="#1e3a5f"/>
  <circle r="3" fill="#818cf8" filter="url(#glowPurple)">
    <animateMotion path="M540,600 L540,440 L1100,260" dur="4s" repeatCount="indefinite" begin="2s"/>
    <animate attributeName="fill-opacity" values="0;1;1;0" dur="4s" repeatCount="indefinite" begin="2s"/>
  </circle>
</g>

<!-- ═══════════════════════════════════════════════════ -->
<!-- RETRIEVED CONTEXT label near DB -->
<!-- ═══════════════════════════════════════════════════ -->
<g id="retrieved-context">
  <rect x="840" y="400" width="224" height="64" rx="10" fill="#0a0f1a" stroke="#00d4ff" stroke-opacity="0.3" stroke-width="1"/>
  <text x="952" y="422" text-anchor="middle" font-family="'Segoe UI',system-ui,sans-serif"
        font-size="10" font-weight="600" fill="#00d4ff">RETRIEVED CONTEXT</text>
  <text x="952" y="438" text-anchor="middle" font-family="monospace" font-size="9" fill="#475569">top-3 chunks · cosine sim</text>
  <text x="952" y="453" text-anchor="middle" font-family="monospace" font-size="8" fill="#334155">→ injected into prompt</text>
  <!-- Arrow from retrieved → prompt -->
  <line x1="840" y1="432" x2="545" y2="580" stroke="#1e3a5f" stroke-width="1" stroke-dasharray="3,3"/>
  <circle r="2.5" fill="#00d4ff" fill-opacity="0.7">
    <animateMotion path="M840,432 L545,580" dur="3s" repeatCount="indefinite" begin="1s"/>
    <animate attributeName="fill-opacity" values="0;0.8;0" dur="3s" repeatCount="indefinite" begin="1s"/>
  </circle>
</g>

<!-- ═══════════════════════════════════════════════════ -->
<!-- FLOATING GLOBAL PARTICLES -->
<!-- ═══════════════════════════════════════════════════ -->
<g id="global-particles" fill="#00d4ff">
  <circle cx="300" cy="440" r="1.5" fill-opacity="0.4">
    <animate attributeName="cx" values="300;320;300" dur="8s" repeatCount="indefinite"/>
    <animate attributeName="cy" values="440;420;440" dur="8s" repeatCount="indefinite"/>
  </circle>
  <circle cx="800" cy="460" r="1" fill-opacity="0.3">
    <animate attributeName="cx" values="800;820;800" dur="6s" repeatCount="indefinite"/>
    <animate attributeName="cy" values="460;480;460" dur="6s" repeatCount="indefinite"/>
  </circle>
  <circle cx="1400" cy="480" r="1.5" fill="#a855f7" fill-opacity="0.4">
    <animate attributeName="cx" values="1400;1380;1400" dur="9s" repeatCount="indefinite"/>
    <animate attributeName="cy" values="480;460;480" dur="9s" repeatCount="indefinite"/>
  </circle>
</g>

<!-- ═══════════════════════════════════════════════════ -->
<!-- BOTTOM STATUS BAR -->
<!-- ═══════════════════════════════════════════════════ -->
<g id="status-bar">
  <rect x="0" y="850" width="1600" height="50" fill="#050c1a"/>
  <line x1="0" y1="850" x2="1600" y2="850" stroke="#1e3a5f" stroke-width="1"/>

  <!-- Status dots -->
  <circle cx="40" cy="875" r="5" fill="#10b981" filter="url(#glowGreen)">
    <animate attributeName="fill-opacity" values="1;0.4;1" dur="2s" repeatCount="indefinite"/>
  </circle>
  <text x="54" y="879" font-family="monospace" font-size="10" fill="#475569">PIPELINE ACTIVE</text>

  <line x1="200" y1="860" x2="200" y2="890" stroke="#1e3a5f" stroke-width="1"/>

  <text x="220" y="872" font-family="monospace" font-size="9" fill="#334155">PDF → CHUNKS → EMBEDDINGS → CHROMADB → QUERY → SEARCH → CONTEXT → PROMPT → LLM → RESPONSE</text>

  <line x1="1380" y1="860" x2="1380" y2="890" stroke="#1e3a5f" stroke-width="1"/>
  <text x="1400" y="872" font-family="monospace" font-size="9" fill="#334155">FastAPI · Ollama · local</text>
  <circle cx="1580" cy="875" r="4" fill="#00d4ff" fill-opacity="0.6">
    <animate attributeName="fill-opacity" values="0.6;1;0.6" dur="1.5s" repeatCount="indefinite"/>
  </circle>
</g>

</svg>
